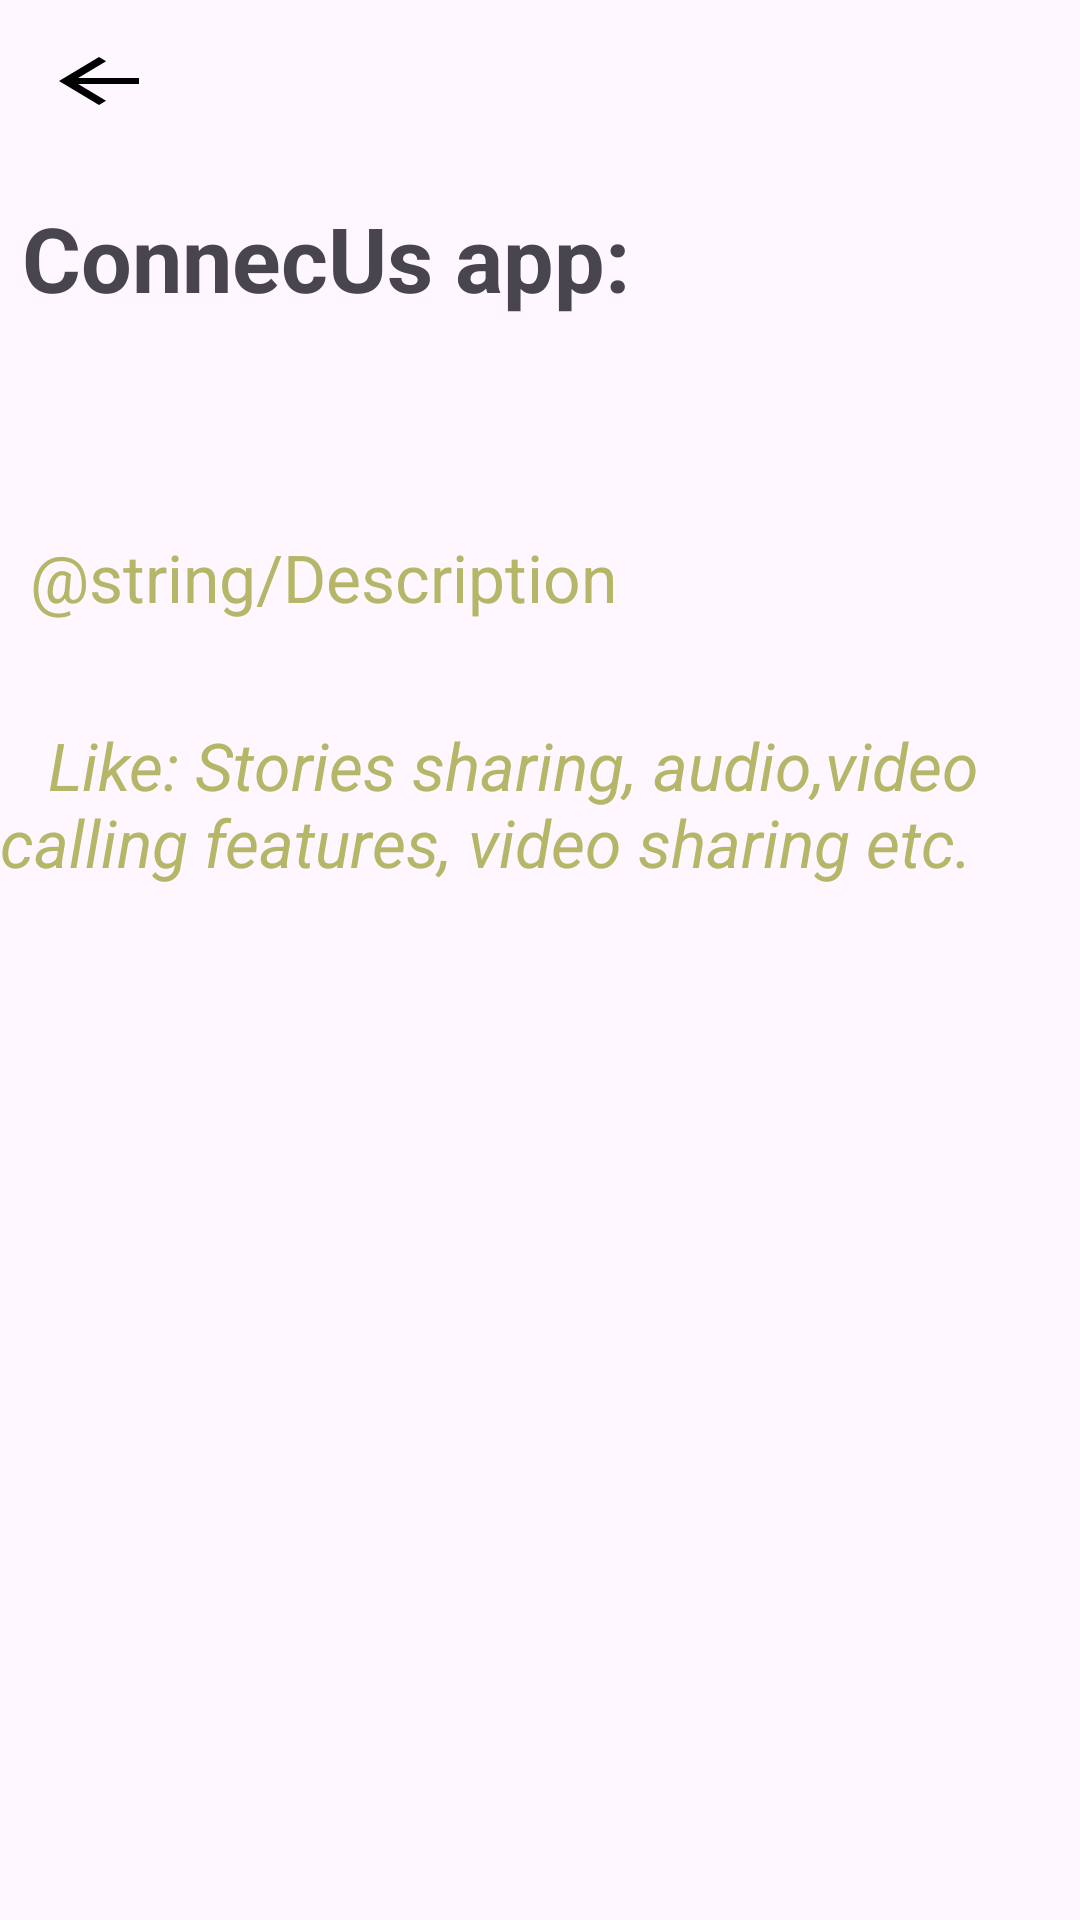

Reconstruct the res/layout file that produces this screen, plus the resources it refers to.
<!-- AndroidManifest.xml: application theme Theme.ConnectUs -->
<!-- res/layout/activity_about.xml -->
<?xml version="1.0" encoding="utf-8"?>
<androidx.constraintlayout.widget.ConstraintLayout xmlns:android="http://schemas.android.com/apk/res/android"
    xmlns:app="http://schemas.android.com/apk/res-auto"
    xmlns:tools="http://schemas.android.com/tools"
    android:layout_width="match_parent"
    android:layout_height="match_parent"
    tools:context=".aboutActivity">


  <ImageView
      android:id="@+id/backArrow"
      android:layout_width="wrap_content"
      android:layout_height="wrap_content"
      android:src="@drawable/baseline_arrow_back_24"
      android:paddingTop="15dp"
      app:layout_constraintEnd_toEndOf="parent"
      app:layout_constraintHorizontal_bias="0.041"
      app:layout_constraintStart_toStartOf="parent"
      tools:layout_editor_absoluteY="0dp" />

  <TextView
      android:id="@+id/textView2"
      android:layout_width="wrap_content"
      android:layout_height="wrap_content"
      android:text=" ConnecUs app:"
      android:textSize="30sp"
      android:textStyle="bold"
      app:layout_constraintBottom_toTopOf="@+id/textView"
      app:layout_constraintStart_toStartOf="parent"
      app:layout_constraintTop_toBottomOf="@+id/backArrow"
      app:layout_constraintVertical_bias="0.301" />

  <TextView
      android:id="@+id/textView"
      android:layout_width="match_parent"
      android:layout_height="wrap_content"
      android:padding="10dp"
      android:text="@string/Description"
      android:textColor="#B6B669"
      android:textSize="22sp"
      app:layout_constraintBottom_toBottomOf="parent"
      app:layout_constraintEnd_toEndOf="parent"
      app:layout_constraintHorizontal_bias="0.0"
      app:layout_constraintStart_toStartOf="parent"
      app:layout_constraintTop_toTopOf="parent"
      app:layout_constraintVertical_bias="0.284" />

  <TextView
      android:id="@+id/textView5"
      android:layout_width="match_parent"
      android:layout_height="wrap_content"
      android:text="   Like: Stories sharing, audio,video calling features, video sharing etc."
      android:textColor="#B6B669"
      android:textSize="22sp"
      android:textStyle="italic"
      app:layout_constraintBottom_toBottomOf="parent"
      app:layout_constraintEnd_toEndOf="parent"
      app:layout_constraintHorizontal_bias="0.045"
      app:layout_constraintStart_toStartOf="parent"
      app:layout_constraintTop_toBottomOf="@+id/textView"
      app:layout_constraintVertical_bias="0.063" />
</androidx.constraintlayout.widget.ConstraintLayout>
<!-- resources referenced by this layout -->
<resources>
  <!-- drawable baseline_arrow_back_24 (drawable) -->
  <vector android:autoMirrored="true" android:height="24dp"
      android:tint="#000000" android:viewportHeight="24"
      android:viewportWidth="24" android:width="40dp" xmlns:android="http://schemas.android.com/apk/res/android">
      <path android:fillColor="@android:color/white" android:pathData="M20,11H7.83l5.59,-5.59L12,4l-8,8 8,8 1.41,-1.41L7.83,13H20v-2z"/>
  </vector>
  <style name="Theme.ConnectUs" parent="Base.Theme.ConnectUs" />
  <style name="Base.Theme.ConnectUs" parent="Theme.Material3.DayNight.NoActionBar">
  
          
          <item name="colorPrimary">@color/black</item>
          <item name="colorPrimaryVariant">@color/black</item>
          <item name="colorAccent">@color/black</item>
  
  
  
  
  
  
  
  
  
  
  
  
          
          <item name="android:textColorPrimary">@color/black</item>
          <item name="android:statusBarColor">@color/black</item>
  
          
      </style>
  <!-- not gathered from this repository: default colours our renderer supplied (Android Studio template values) -->
  <color name="black">#FF000000</color>
</resources>
